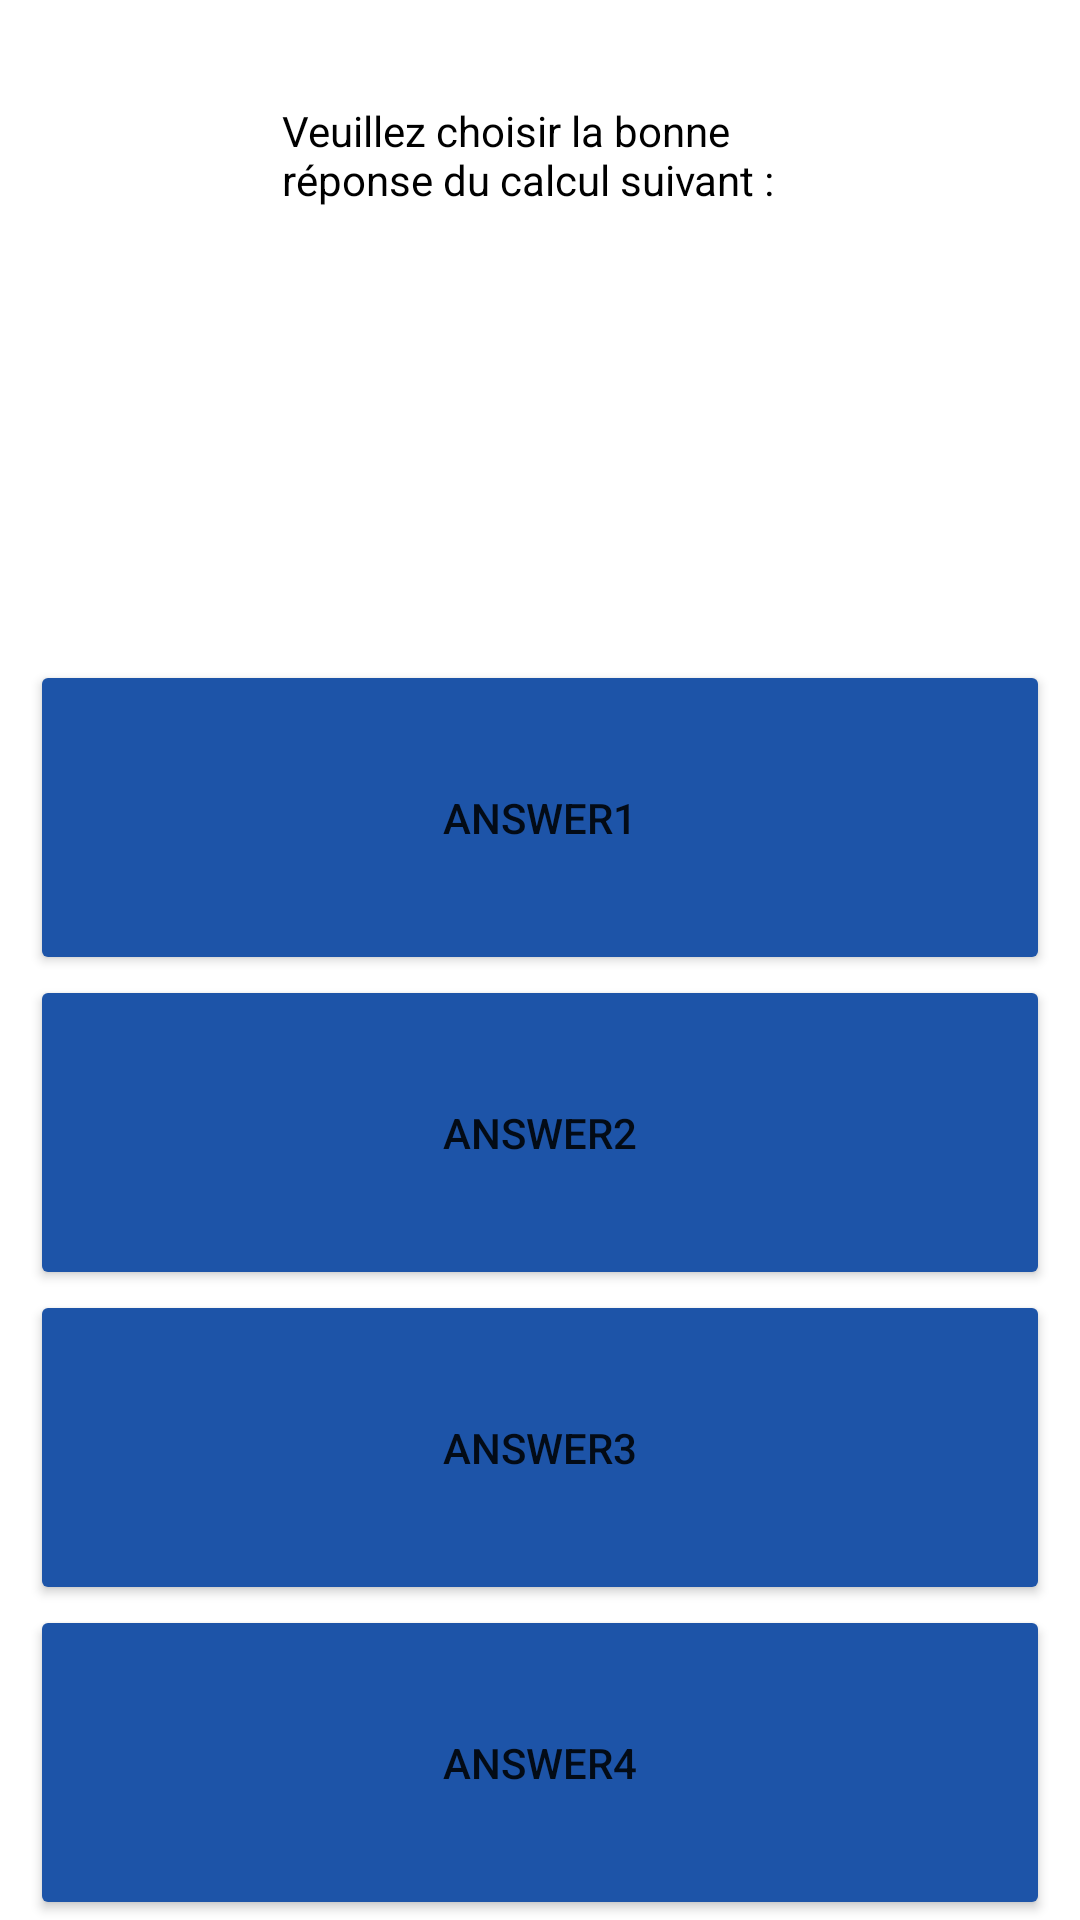

Here is an Android app screen rendered from its layout file. Give the layout XML and the strings, colors and styles it references.
<!-- AndroidManifest.xml: application theme Theme.Android_projet -->
<!-- res/layout/activity_calcul.xml -->
<?xml version="1.0" encoding="utf-8"?>
<LinearLayout xmlns:android="http://schemas.android.com/apk/res/android"
    xmlns:app="http://schemas.android.com/apk/res-auto"
    xmlns:tools="http://schemas.android.com/tools"
    android:layout_width="match_parent"
    android:orientation="vertical"
    android:layout_height="match_parent"
    tools:context=".controller.CalculActivity">

    <RelativeLayout
        android:layout_width="match_parent"
        android:layout_height="wrap_content"
        android:layout_weight="0"
        android:orientation="horizontal">

        <ImageButton
            android:id="@+id/activity_memory_imageButton_sound"
            android:layout_width="wrap_content"
            android:layout_height="wrap_content"
            android:layout_alignParentLeft="true"
            android:background="#FFFFFF"
            android:contentDescription="@string/menu_sound"
            app:srcCompat="@drawable/sound" />

    </RelativeLayout>
    <RelativeLayout
        android:layout_width="match_parent"
        android:layout_height="wrap_content"
        android:layout_weight="0"
        >

        <ImageView
            android:id="@+id/imageView"
            android:layout_width="wrap_content"
            android:layout_height="200dp"
            android:layout_gravity="center_horizontal"
            android:layout_marginHorizontal="10dp"
            android:layout_marginTop="10dp"
            app:srcCompat="@drawable/question_bubble" />

        <TextView
            android:id="@+id/myImageViewText"
            android:layout_width="179dp"
            android:layout_height="41dp"
            android:layout_alignStart="@+id/imageView"
            android:layout_alignLeft="@+id/imageView"
            android:layout_alignTop="@+id/imageView"

            android:layout_alignRight="@+id/imageView"
            android:layout_marginStart="84dp"
            android:layout_marginLeft="84dp"
            android:layout_marginTop="24dp"
            android:layout_marginEnd="1dp"
            android:layout_marginRight="129dp"
            android:layout_marginBottom="1dp"
            android:gravity="left"
            android:text="@string/calcul_rules"
            android:textColor="#000000" />

        <TextView
            android:id="@+id/calcul_answer_textview"
            android:layout_width="179dp"
            android:layout_height="41dp"
            android:layout_alignStart="@+id/imageView"
            android:layout_alignLeft="@+id/imageView"
            android:layout_alignTop="@+id/imageView"

            android:layout_alignRight="@+id/imageView"
            android:layout_marginStart="83dp"
            android:layout_marginLeft="83dp"
            android:layout_marginTop="69dp"
            android:layout_marginEnd="1dp"
            android:layout_marginRight="130dp"
            android:layout_marginBottom="1dp"
            android:gravity="left"
            android:text=""
            android:textColor="#000000" />
    </RelativeLayout>


    <Button
        android:id="@+id/calcul_btn_1"
        android:layout_width="match_parent"
        android:layout_height="0dp"
        android:layout_gravity="center_horizontal"
        android:layout_marginHorizontal="10dp"
        android:layout_marginTop="10dp"
        android:layout_weight="0.7"
        app:backgroundTint="@color/lightBlue_highlight"
        android:text="Answer1"
        app:layout_constraintTop_toBottomOf="@+id/imageView"
        tools:ignore="SpeakableTextPresentCheck" />

    <Button
        android:id="@+id/calcul_btn_2"
        android:layout_width="match_parent"
        android:layout_height="0dp"
        android:layout_gravity="center_horizontal"
        android:layout_marginHorizontal="10dp"
        android:layout_weight="0.7"
        android:text="Answer2"
        app:backgroundTint="@color/lightBlue_highlight"
        app:layout_constraintTop_toBottomOf="@+id/imageView"
        tools:ignore="SpeakableTextPresentCheck" />

    <Button
        android:id="@+id/calcul_btn_3"
        android:layout_width="match_parent"
        android:layout_height="0dp"
        android:layout_gravity="center_horizontal"
        android:layout_marginHorizontal="10dp"
        android:layout_weight="0.7"
        android:text="Answer3"
        app:backgroundTint="@color/lightBlue_highlight"
        app:layout_constraintTop_toBottomOf="@+id/imageView"
        tools:ignore="SpeakableTextPresentCheck" />

    <Button
        android:id="@+id/calcul_btn_4"
        android:layout_width="match_parent"
        android:layout_height="0dp"
        android:layout_gravity="center_horizontal"
        android:layout_marginHorizontal="10dp"
        android:layout_weight="0.7"
        android:text="Answer4"
        app:backgroundTint="@color/lightBlue_highlight"
        tools:ignore="SpeakableTextPresentCheck" />
</LinearLayout>
<!-- resources referenced by this layout -->
<resources>
  <color name="lightBlue_highlight">#FF1D54A8</color>
  <string name="calcul_rules">Veuillez choisir la bonne réponse du calcul suivant :</string>
  <string name="menu_sound">Son</string>
  <style name="Theme.Android_projet" parent="Theme.MaterialComponents.DayNight.DarkActionBar">
          
          <item name="colorPrimary">@color/purple_500</item>
          <item name="colorPrimaryVariant">@color/purple_700</item>
          <item name="colorOnPrimary">@color/white</item>
          
          <item name="colorSecondary">@color/teal_200</item>
          <item name="colorSecondaryVariant">@color/teal_700</item>
          <item name="colorOnSecondary">@color/black</item>
          
          <item name="android:statusBarColor" tools:targetApi="l">?attr/colorPrimaryVariant</item>
          
      </style>
  <color name="purple_500">#FF6200EE</color>
  <color name="purple_700">#FF3700B3</color>
  <color name="white">#FFFFFFFF</color>
  <color name="teal_200">#FF03DAC5</color>
  <color name="teal_700">#FF018786</color>
  <color name="black">#FF000000</color>
</resources>
